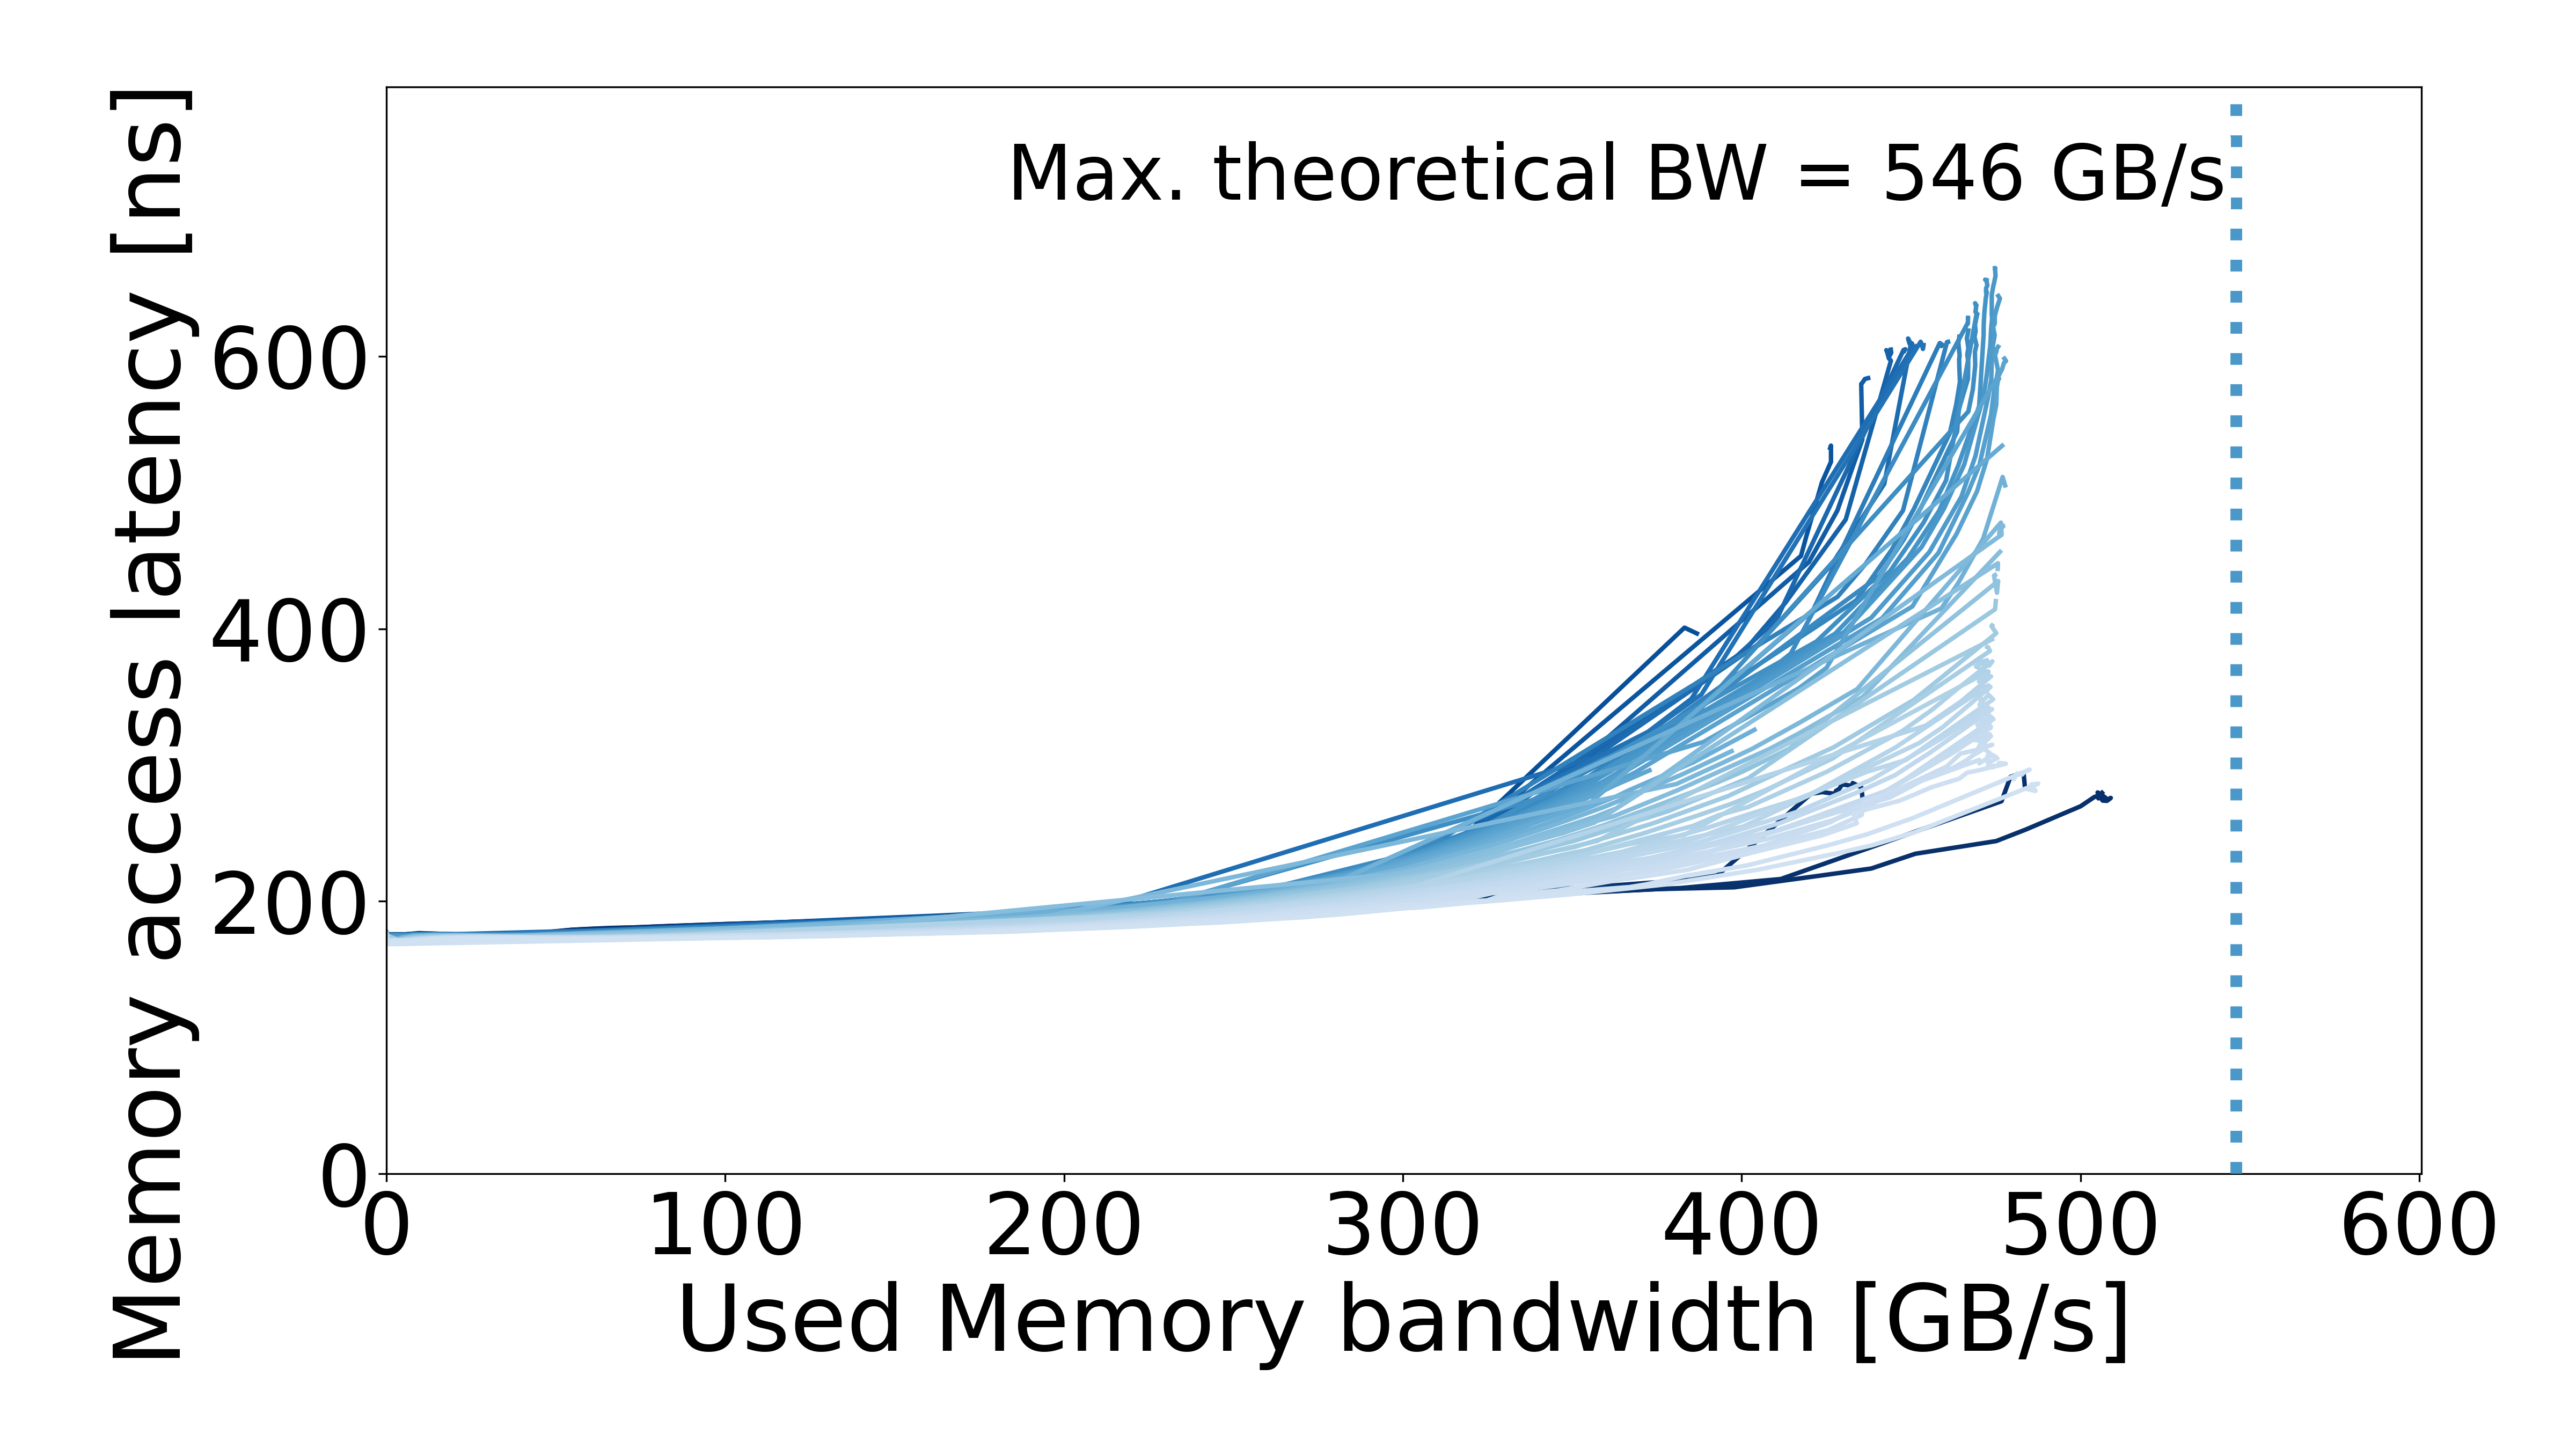

The file beside this chart, header and first rows:
read_pct_rounded, pause, bandwidth_mean, bandwidth_std, rd_percentage_actual_mean, latency_mean, latency_std, bandwidth_smooth, latency_smooth
0, 3162, 5.59, 0.03706, 0.004227, 175.7, 0.2217, 0.0, 175.7
0, 3162, 5.59, 0.03706, 0.004227, 175.7, 0.2217, 5.59, 175.7
0, 1778, 9.632, 0.0875, 0.002652, 176.6, 0.05076, 9.632, 176.6
0, 562, 24.29, 0.03349, 0.001207, 175.3, 0.09138, 24.29, 175.3
0, 421, 30.81, 0.1723, 0.00236, 175.6, 0.2423, 30.81, 175.6
0, 316, 40.37, 0.1428, 0.001524, 176.2, 0.09459, 40.37, 176.2
0, 273, 47.11, 0.2513, 0.001349, 177.3, 0.07066, 47.11, 177.3
0, 236, 54.41, 0.3612, 0.001594, 179, 0.08431, 54.41, 179
0, 204, 61.31, 0.4945, 0.002009, 179.9, 0.1139, 61.31, 179.9
0, 190, 66.27, 0.103, 0.003654, 180.4, 0.09836, 66.27, 180.4
0, 177, 74.22, 0.9873, 0.001978, 180.8, 0.1963, 74.22, 180.8
0, 164, 80.75, 0.07107, 0.003231, 181.5, 0.09801, 80.75, 181.5
0, 153, 86.05, 0.1406, 0.003516, 182, 0.05751, 86.05, 182
0, 133, 96.75, 1.025, 0.001222, 182.9, 0.2186, 96.75, 182.9
0, 115, 110.5, 0.5832, 0.002352, 184, 0.1544, 110.5, 184
0, 100, 124.9, 1.671, 0.001253, 185.3, 0.2133, 124.9, 185.3
0, 86, 143.2, 2.789, 0.0008521, 186.6, 0.3405, 143.2, 186.6
0, 74, 164.4, 1.885, 0.000876, 187.9, 0.2736, 164.4, 187.9
0, 63, 189.9, 1.556, 0.0007261, 190.1, 0.1312, 189.9, 190.1
0, 55, 210.7, 3.229, 0.0007065, 191.8, 0.2584, 210.7, 191.8
0, 52, 224.6, 0.8974, 0.001178, 193, 0.1548, 224.6, 193
0, 50, 229.3, 4.542, 0.0007658, 193.5, 0.4112, 229.3, 193.5
0, 47, 244.4, 4.434, 0.000624, 194.8, 0.3992, 244.4, 194.8
0, 44, 261.9, 2.691, 0.001007, 196.3, 0.2413, 261.9, 196.3
0, 43, 265, 1.808, 0.0007488, 196.6, 0.07942, 265, 196.6
0, 41, 274.5, 4.952, 0.001072, 197.4, 0.4938, 274.5, 197.4
0, 37, 298.8, 6.422, 0.001036, 199.6, 0.5033, 298.8, 199.6
0, 35, 312.2, 5.21, 0.0008611, 200.9, 0.5721, 312.2, 200.9
0, 32, 342, 3.852, 0.0006803, 204.4, 0.4988, 342, 204.4
0, 31, 347.6, 6.522, 0.0007917, 205.4, 1.45, 347.6, 205.4
0, 28, 374.8, 7.096, 0.001303, 208.9, 2.073, 374.8, 208.9
0, 26, 397.8, 7.319, 0.0007372, 210.2, 0.3813, 397.8, 210.2
0, 24, 422.8, 9.186, 0.0009968, 218.7, 5.148, 422.8, 218.7
0, 23, 438.3, 9.117, 0.001503, 224, 7.802, 438.3, 224
0, 22, 451.3, 8.014, 0.001074, 234.8, 7.932, 451.3, 234.8
0, 20, 475.2, 3.318, 0.001256, 244.1, 1.649, 475.2, 244.1
0, 19, 484, 0.9831, 0.0007901, 252.7, 1.087, 484, 252.7
0, 17, 500.1, 2.178, 0.0002182, 269.7, 2.903, 500.1, 269.7
0, 15, 504, 0.7322, 7.905629768626873e-05, 276.4, 6.565, 504, 276.4
0, 14, 505.3, 0.6937, 7.078229733917099e-05, 277.6, 6.611, 505.3, 277.6
0, 13, 505.3, 0.9147, 0.0002542, 275.5, 5.241, 505.3, 275.5
0, 11, 506.9, 0.9331, 7.638389022526022e-05, 277, 7.343, 506.9, 277
0, 10, 505.1, 4.277, 0.0006076, 279.8, 10.7, 505.1, 279.8
0, 8, 508.1, 0.6806, 7.840545031149185e-05, 274.7, 4.529, 508.1, 274.7
0, 7, 509, 0.4736, 0.0001323, 275.8, 6.271, 509, 275.8
0, 5, 507.8, 0.8799, 0.000264, 273.7, 5.561, 507.8, 273.7
0, 3, 506.6, 6.399, 0.0007711, 273.9, 3.665, 506.6, 273.9
0, 1, 505.5, 5.116, 0.0008753, 277.5, 8.443, 505.5, 277.5
0, 0, 506.4, 4.892, 0.000805, 279.6, 9.906, 506.4, 279.6
1, 421, 31.06, 0.1497, 0.009653, 175.5, 0.1069, 0.0, 175.5
1, 421, 31.06, 0.1497, 0.009653, 175.5, 0.1069, 31.06, 175.5
1, 316, 41.64, 0.01979, 0.01249, 176.4, 0.1075, 41.64, 176.4
1, 273, 48.23, 0.1132, 0.007727, 177.4, 0.1062, 48.23, 177.4
1, 236, 55.06, 0.1937, 0.007368, 179, 0.08356, 55.06, 179
1, 219, 59.21, 0.02172, 0.006309, 179.5, 0.04188, 59.21, 179.5
1, 177, 76.63, 0.008674, 0.01245, 181.1, 0.102, 76.63, 181.1
1, 133, 100.1, 0.06088, 0.01143, 183.3, 0.1717, 100.1, 183.3
1, 115, 113.1, 0.4905, 0.01268, 184.2, 0.1335, 113.1, 184.2
1, 100, 128.5, 0.3338, 0.008627, 185.5, 0.1163, 128.5, 185.5
1, 86, 149.3, 0.4699, 0.01069, 187.1, 0.1594, 149.3, 187.1
... 1,615 more rows
